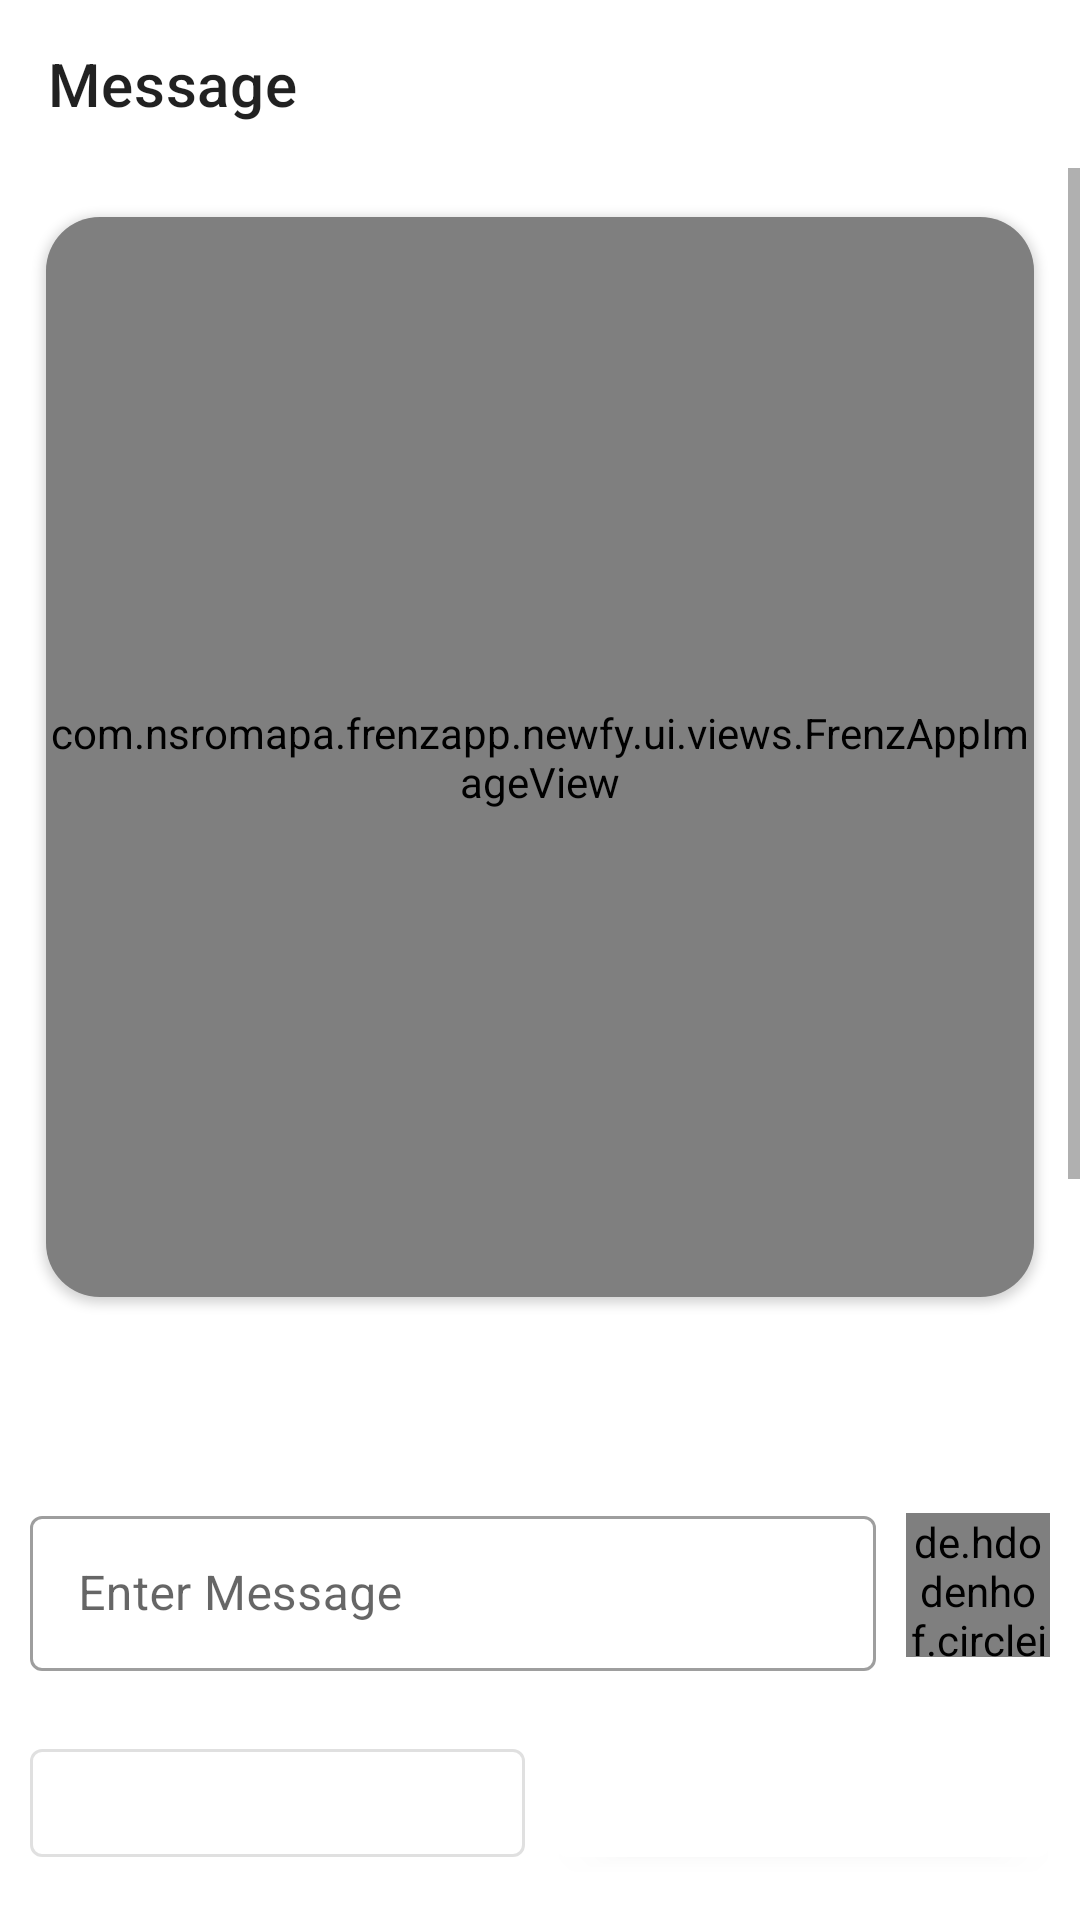

Write the Android layout XML for this screen, with the resource values it uses.
<!-- AndroidManifest.xml: application theme AppTheme -->
<!-- res/layout/activity_notification_image_reply.xml -->
<?xml version="1.0" encoding="utf-8"?>
<RelativeLayout
    android:id="@+id/main_layout"
    xmlns:android="http://schemas.android.com/apk/res/android"
    xmlns:app="http://schemas.android.com/apk/res-auto"
    xmlns:tools="http://schemas.android.com/tools"
    android:layout_width="match_parent"
    android:layout_height="match_parent"
    android:background="@color/colorPrimaryy"
    tools:context=".newfy.ui.activities.notification.NotificationImage">

    <com.google.android.material.appbar.AppBarLayout
        android:id="@+id/top"
        android:layout_alignParentTop="true"
        android:layout_width="match_parent"
        android:layout_height="wrap_content"
        >

        <androidx.appcompat.widget.Toolbar
            android:id="@+id/main_toolbar"
            app:title="Message"
            android:layout_width="match_parent"
            android:layout_height="wrap_content"
            android:background="#FFF"
            />

    </com.google.android.material.appbar.AppBarLayout>

    <ScrollView
        android:layout_above="@+id/message_layoutt"
        android:layout_below="@+id/top"
        android:layout_width="match_parent"
        android:layout_height="wrap_content">

        <RelativeLayout
            android:layout_width="match_parent"
            android:layout_height="wrap_content">

            <androidx.cardview.widget.CardView
                android:id="@+id/messageImageHolder"
                android:layout_alignParentEnd="true"
                app:cardUseCompatPadding="true"
                app:cardBackgroundColor="#ccc"
                app:cardCornerRadius="18dp"
                android:layout_margin="8dp"
                android:clickable="true"
                android:focusable="true"
                android:foreground="?selectableItemBackground"
                android:layout_below="@+id/progressBar"
                android:layout_centerHorizontal="true"
                android:layout_width="match_parent"
                android:layout_height="wrap_content">

                <com.nsromapa.frenzapp.newfy.ui.views.FrenzAppImageView
                    android:id="@+id/messageImage"
                    android:layout_width="match_parent"
                    android:layout_height="360dp"
                    android:onClick="onPreviewImage"
                    android:scaleType="centerCrop"
                    />

            </androidx.cardview.widget.CardView>

            <TextView
                android:layout_marginTop="10dp"
                android:id="@+id/messagetxt"
                android:layout_width="wrap_content"
                android:layout_height="wrap_content"
                android:layout_alignParentEnd="true"
                android:layout_marginEnd="10dp"
                android:layout_marginStart="10dp"
                android:layout_below="@+id/messageImageHolder"
                android:layout_centerHorizontal="true"
                android:background="@drawable/textview_tab_style_blue"
                android:padding="10dp"
                android:textColor="#fff" />

            <LinearLayout
                android:id="@+id/toolbar"
                android:layout_below="@id/messagetxt"
                android:layout_width="match_parent"
                android:layout_height="wrap_content"
                android:orientation="horizontal"
                android:layout_margin="10dp"
                >

                <de.hdodenhof.circleimageview.CircleImageView
                    android:id="@+id/circleImageView"
                    android:layout_width="48dp"
                    android:layout_height="48dp"
                    android:src="@drawable/default_user_art_g_2"
                    app:civ_border_color="@color/colorPrimaryy"
                    app:civ_border_width="0dp" />

                <LinearLayout
                    android:gravity="center_vertical"
                    android:orientation="vertical"
                    android:layout_width="wrap_content"
                    android:layout_height="wrap_content">

                    <TextView
                        android:id="@+id/name"
                        android:padding="5dp"
                        android:layout_width="wrap_content"
                        android:layout_height="wrap_content"
                        android:textColor="#FF000000"
                        />

                    <TextView
                        android:id="@+id/replytxt"
                        android:layout_width="wrap_content"
                        android:layout_height="wrap_content"
                        android:background="@drawable/textview_tab_style_black"
                        android:padding="10dp"
                        android:layout_marginStart="10dp"
                        android:layout_marginEnd="10dp"
                        android:textSize="17sp"
                        android:textColor="#fff" />


                </LinearLayout>


            </LinearLayout>

            <ProgressBar
                android:id="@+id/progressBar"
                android:layout_alignParentTop="true"
                style="?android:attr/progressBarStyleHorizontal"
                android:layout_width="match_parent"
                android:layout_height="wrap_content"
                android:layout_centerHorizontal="true"
                android:indeterminate="true"
                android:visibility="gone" />

        </RelativeLayout>

    </ScrollView>

    <LinearLayout
        android:id="@+id/message_layoutt"
        android:orientation="vertical"
        android:layout_alignParentBottom="true"
        android:layout_marginBottom="5dp"
        android:layout_width="match_parent"
        android:layout_height="wrap_content">

        <RelativeLayout
            android:id="@+id/message_layout"
            android:gravity="center"
            android:padding="10dp"
            android:layout_marginTop="10dp"
            android:layout_width="match_parent"
            android:layout_height="wrap_content">

            <com.google.android.material.textfield.TextInputLayout
                android:layout_toStartOf="@+id/currentProfile"
                android:hint="@string/enter_message"
                style="@style/Widget.MaterialComponents.TextInputLayout.OutlinedBox"
                android:layout_width="match_parent"
                android:layout_height="wrap_content">

                <EditText
                    android:id="@+id/message"
                    android:layout_width="match_parent"
                    android:layout_height="wrap_content"
                    android:inputType="textCapSentences"
                    android:padding="15dp" />

            </com.google.android.material.textfield.TextInputLayout>

            <de.hdodenhof.circleimageview.CircleImageView
                android:id="@+id/currentProfile"
                android:layout_width="48dp"
                android:layout_marginStart="10dp"
                android:layout_alignParentEnd="true"
                android:layout_height="48dp"
                android:layout_centerInParent="true"
                android:src="@drawable/default_user_art_g_2"
                 />

        </RelativeLayout>

        <LinearLayout
            android:padding="5dp"
            android:orientation="horizontal"
            android:layout_width="match_parent"
            android:layout_height="wrap_content">

            <Button
                android:id="@+id/sendNew"
                android:layout_weight="1"
                android:layout_width="0dp"
                android:layout_margin="5dp"
                android:layout_height="wrap_content"
                android:text="@string/send_new"
                style="@style/Widget.MaterialComponents.Button.OutlinedButton"
                android:onClick="SendNew"
                android:textAllCaps="false"
                />

            <Button
                android:id="@+id/send"
                android:layout_weight="1"
                android:layout_width="0dp"
                android:layout_margin="5dp"
                android:layout_height="wrap_content"
                android:text="@string/reply"
                android:textAllCaps="false"
                 />

        </LinearLayout>


    </LinearLayout>

</RelativeLayout>
<!-- resources referenced by this layout -->
<resources>
  <color name="colorPrimaryy">#FFFFFF</color>
  <string name="enter_message">Enter Message</string>
  <string name="reply">Reply</string>
  <string name="send_new">Send new</string>
  <style name="AppTheme" parent="Theme.MaterialComponents.Light.NoActionBar">
          <item name="colorPrimary">@color/colorPrimaryy</item>
          <item name="colorPrimaryDark">@color/colorPrimaryDarkk</item>
          <item name="colorAccent">@color/colorAccentt</item>
          <item name="dialogSheetAccent">@color/colorAccentt</item>
          <item name="android:windowBackground">@color/colorPrimaryy</item>
          <item name="android:textAppearance">@style/TextBaseFontStyle</item>
      </style>
  <color name="colorPrimaryDarkk">#FFFFFF</color>
  <color name="colorAccentt">#5093FF</color>
  <style name="TextBaseFontStyle">
          <item name="android:fontFamily">@font/segoeui</item>
      </style>
</resources>
